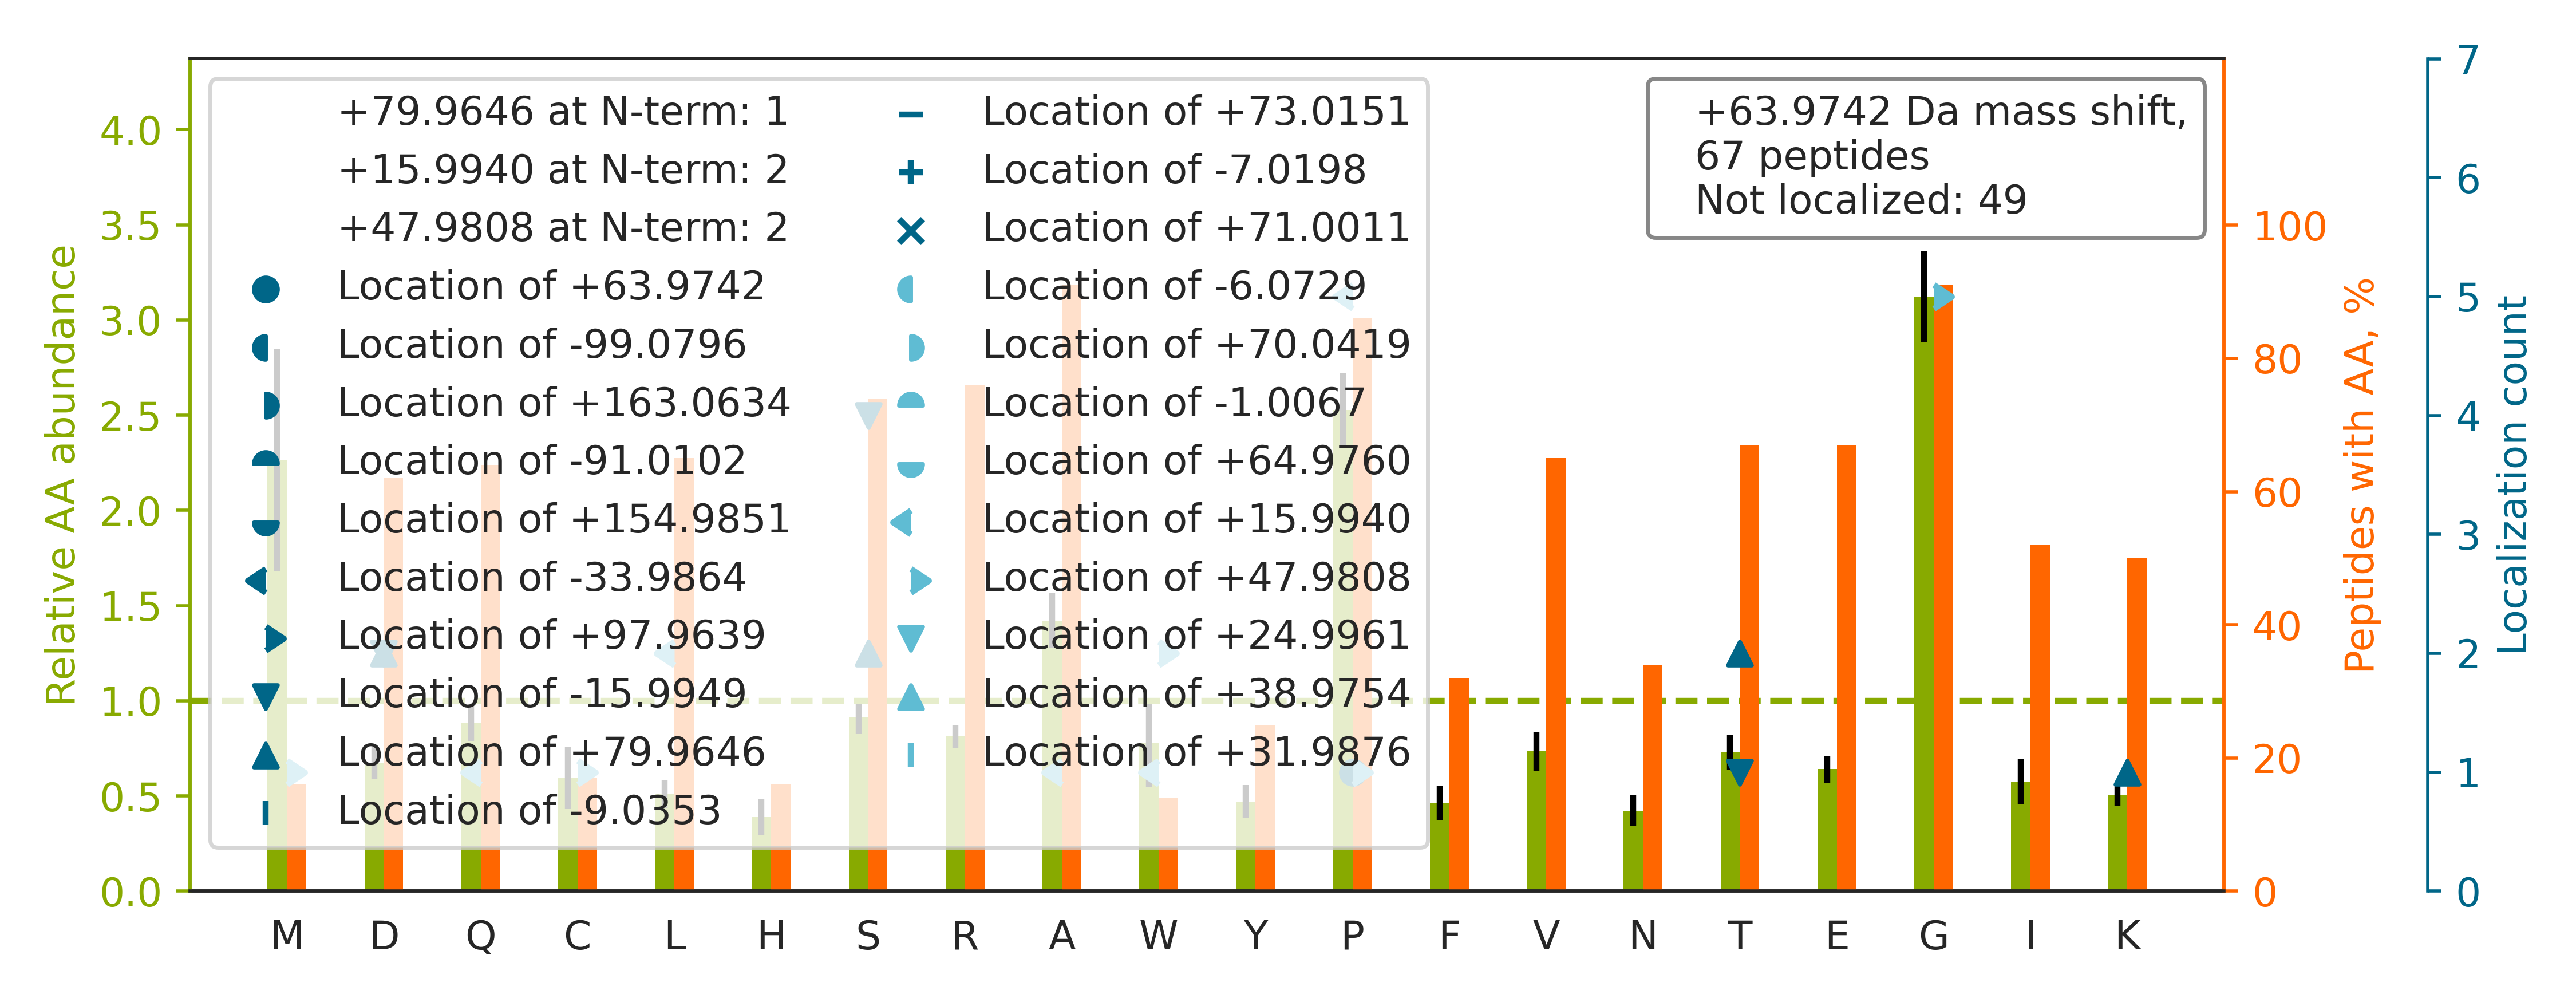

Source data for this figure (header and first rows):
top isoform	localization score	spectrum
R.GFSGLQGPPGPPGSPGEQGPSGASGPAGPR.G		53CPTAC_COprospective_W_VU_20160226_11CO…
K.GDAGQPGEKGSPGAQGPPGAPGPLGIAGITGAR.G		18CPTAC_COprospective_W_VU_20151105_14CO…
R.GPQGHQGPAGPPGPPGPPGPPGVSGGGYDFGYDGDFYR…		90CPTAC_COprospective_W_VU_20160728_11CO…
R.ALEQQVEEM[+48]RTQL[+16]EELEDELQATEDAK.…	0.7564	52CPTAC_COprospective_W_VU_20160223_11CO…
R.GPSGPPGPDGNKGEPGVVGAVGTAGPSGPSGLPGER.G		85CPTAC_COprospective_W_VU_20160630_11CO…
R.TTGIVMDSGDGVTHIVPIYEGYALPHAILR.L		70CPTAC_COprospective_W_VU_20160421_11CO…
K.KVLGAFSDGLAHLDNLK.G		57CPTAC_COprospective_W_VU_20160317_15CO…
R.GPSGLPGSPGPPGPPGIQGPAGLDGLDGK.D		52CPTAC_COprospective_W_VU_20160223_11CO…
R.GLTGPIGPPGPAGAPGDKGESGPSGPAGPTGAR.G		88CPTAC_COprospective_W_VU_20160705_11CO…
R.GPQGLQGQQGGAGPTGPPGEPGDPGPMGPIGSR.G		35CPTAC_COprospective_W_VU_20150901_16CO…
R.GPPGHLGVPGPQGPSGQPGYCDPSSCSAYGVR.A		29CPTAC_COprospective_W_VU_20150810_11CO…
R.GPPGAAGAPGPQGFQGPAGEPGEPGQTGPAGAR.G		50CPTAC_COprospective_W_VU_20151222_05CO…
-.AASAAAASAAAAS[-16]AAS[+80]GSPGPGEGSAGG…	0.07925	44CPTAC_COprospective_W_VU_20151202_20CO…
K.DGEAGAQG[+48]PP[+16]GPAGPAGER.G	0.8821	53CPTAC_COprospective_W_VU_20160226_11CO…
R.SNGLGPVMSGNTAYPVISCPPLTPDWGVQDVWSSLR.L		26CPTAC_COprospective_W_VU_20150810_05CO…
K.GPTGSPGTSGPPGSAGPPGSPGPQGSTGPQGIR.G		42CPTAC_COprospective_W_VU_20151124_05CO…
K.VFPLSLCSTQPDGNVVIACLVQGFFPQEPLSVTWSESG…		38CPTAC_COprospective_W_VU_20150904_11CO…
R.KAPDAGGCLHADPDLGVLCPTGCQLQEALLQQERPIR.…		99CPTAC_COprospective_W_VU_20160801_11CO…
-.AAAAAEQQQFYLLLGNLLSPDNVVR.K		44CPTAC_COprospective_W_VU_20151202_20CO…
R.TGDAGPVGPPGPPGPPGPPGPPSAGFDFSFLPQPPQEK…		41CPTAC_COprospective_W_VU_20151124_21CO…
R.GNDGATGAAGPPGPTGPAGPPGFPGAVGAKGEAGPQGP…		42CPTAC_COprospective_W_VU_20151124_05CO…
K.GSPGAQGPPGAPGPLGIAGITGAR.G		33CPTAC_COprospective_W_VU_20150818_11CO…
-.AAPAPGLISVFSSSQELGAALAQLVAQR.A		16CPTAC_COprospective_W_VU_20151102_09CO…
R.GPSGPQGPGGPPGPKGNSGEPGAPGSK.G		85CPTAC_COprospective_W_VU_20160630_11CO…
R.SYELPDGQVITIGNER.F		83CPTAC_COprospective_W_VU_20160524_05CO…
K.GDRGETGPAGPPGAPGAPGAPGPVGPAGK.S		81CPTAC_COprospective_W_VU_20160915_11CO…
R.DTAMFFAHWGQGTLVTVSSASTK.G		92CPTAC_COprospective_W_VU_20160728_11CO…
R.GGS[-16]TS[+80]YGTGSETESPR.N	0.03775	88CPTAC_COprospective_W_VU_20160705_11CO…
K.HGNRGETGPSGP[+64]VGPAGAVGPR.G	0.8671	85CPTAC_COprospective_W_VU_20160630_11CO…
-.AASKPVEAAVVAAAVPSSGSGVGGGGTAGPGTGGLPR.…		05CPTAC_COprospective_W_VU_20150915_05CO…
R.GETGPAGRPGEVGPPGPPGPAGEKGSPGADGPAGAPGT…		87CPTAC_COprospective_W_VU_20160701_09CO…
-.SSIGTGYDLSASTFSPDGR.V		71CPTAC_COprospective_W_VU_20160414_14CO…
-.AAAAAAVGPGAGGAGSAVPGGAGPCATVSVFPGAR.L		06CPTAC_COprospective_W_VU_20150915_05CO…
R.VESKYGPPCPSCPAPEFLGGPSVFLFPPKPK.D		41CPTAC_COprospective_W_VU_20151124_21CO…
R.QLGCGWAMLAPGNARFGQGSGPIVLDDVR.C		25CPTAC_COprospective_W_VU_20160726_05CO…
K.GSPGADGPAG[+48]AP[+16]GTPGPQGIAGQR.G	0.6772	85CPTAC_COprospective_W_VU_20160630_11CO…
-.ASSAEGD[-16]EGT[+80]VVALAGVLQSGFQELSLN…	0.9032	17CPTAC_COprospective_W_VU_20150807_09CO…
R.QLGCGWAMSAPGNAWFGQGSGPIALDDVR.C		43CPTAC_COprospective_W_VU_20151130_01CO…
R.G[+48]IP[+16]GPVGAAGATGAR.G	0.9131	86CPTAC_COprospective_W_VU_20160628_11CO…
R.GPTGPIGPPGPAGQPGDKGEGGAPGLPGIAGPR.G		42CPTAC_COprospective_W_VU_20151124_05CO…
-.AGTGLVAGEVVVDALPYFDQGYEAPGVR.E		29CPTAC_COprospective_W_VU_20150810_11CO…
K.VRPSASRYAALSDQGLDIK.A		51CPTAC_COprospective_W_VU_20160215_16CO…
-.ATPGPVIPEVPFEPSKPPVIEGLSPTVYR.N		26CPTAC_COprospective_W_VU_20150810_05CO…
K.GPSGEAGTAGPPGTPGPQGLLGAPGILGLPGSR.G		42CPTAC_COprospective_W_VU_20151124_05CO…
K.QGQYSPMAIEEQVAVIYAGVR.G		89CPTAC_COprospective_W_VU_20160707_11CO…
R.DASGVT[+80]FT[-16]WTPSSGK.S	0.3745	20CPTAC_COprospective_W_VU_20151112_20CO…
K.HGTDDGVVWMNWK.G		88CPTAC_COprospective_W_VU_20160705_11CO…
R.SITVTQDEGIRPSTTMEGLAK.L		56CPTAC_COprospective_W_VU_20160303_01CO…
K.GDRGENGSPGAPGAPGHPGPPGPVGPAGK.S		48CPTAC_COprospective_W_VU_20151209_15CO…
R.GDEGPIGHQGPIGQEGAPGRPGSPGLPGMPGR.S		85CPTAC_COprospective_W_VU_20160630_11CO…
R.TW[+16]W[+48]NQFSVTALQLLQANR.A	0.02602	88CPTAC_COprospective_W_VU_20160705_11CO…
R.G[+48]PP[+16]GESGAAGPTGPIGSR.G	0.8086	53CPTAC_COprospective_W_VU_20160226_11CO…
K.GPSGEAGTAGPPGTPGPQGLLGAPGILGLPGSRGER.G		35CPTAC_COprospective_W_VU_20150901_16CO…
R.GETGPAGPPGAPGAPGAPGPVGPAGK.S		38CPTAC_COprospective_W_VU_20150904_11CO…
K.GLTGSP[+48]GSP[+16]GPDGK.T	0.9033	84CPTAC_COprospective_W_VU_20160916_05CO…
-.AAADGDDSLYPIAVLIDELR.N		49CPTAC_COprospective_W_VU_20151222_11CO…
K.GQPGAPGVKGEPGAPGENGTPGQTGAR.G		86CPTAC_COprospective_W_VU_20160628_11CO…
K.DGTVLCELINALYPEGQAPVKK.I		63CPTAC_COprospective_W_VU_20160316_11CO…
R.K[+80]AAS[-16]ILSDTK.N	0.08927	10CPTAC_COprospective_W_VU_20151002_05CO…
K.YICENQDSISSK.L		53CPTAC_COprospective_W_VU_20160226_11CO…
... 7 more rows
